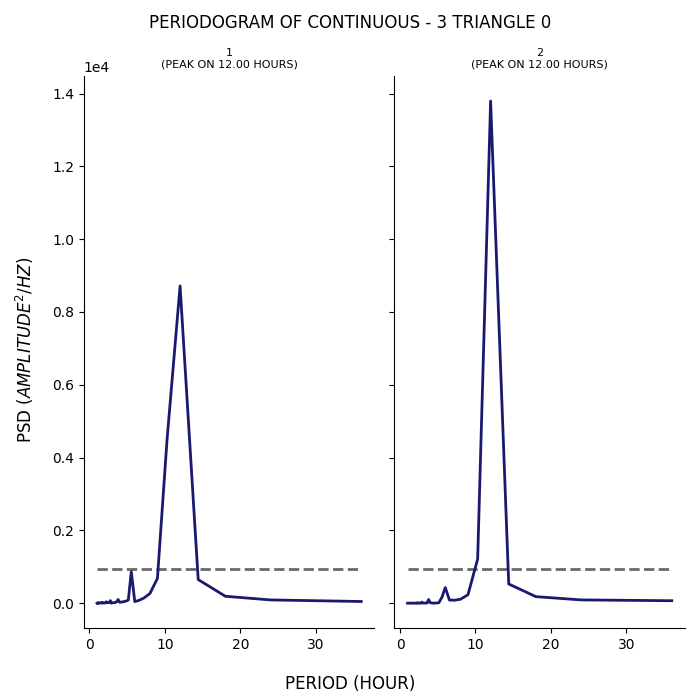

Data behind this chart, as committed beside it:
test, period, psd
1, 36.0, 46.06
1, 24.0, 88.76
1, 18.0, 189.7
1, 14.4, 648.1
1, 12.0, 8713
1, 10.29, 4526
1, 9.0, 680.6
1, 8.0, 263.5
1, 7.2, 140.6
1, 6.545, 76.48
1, 6.0, 42.74
1, 5.538, 864.8
1, 5.143, 85.7
1, 4.8, 54.12
1, 4.5, 40.21
1, 4.235, 30.07
1, 4.0, 23.99
1, 3.789, 100
1, 3.6, 36.53
1, 3.429, 20.1
1, 3.273, 14.84
1, 3.13, 12.02
1, 3.0, 8.521
1, 2.88, 1.159
1, 2.769, 70.53
1, 2.667, 16.43
1, 2.571, 16.04
1, 2.483, 18.8
1, 2.4, 14.59
1, 2.323, 11.97
1, 2.25, 39.55
1, 2.182, 7.833
1, 2.118, 10.29
1, 2.057, 8.991
1, 2.0, 4.785
1, 1.946, 4.992
1, 1.895, 4.638
1, 1.846, 12.64
1, 1.8, 7.912
1, 1.756, 5.842
1, 1.714, 8.702
1, 1.674, 6.045
1, 1.636, 3.767
1, 1.6, 18.61
1, 1.565, 7.723
1, 1.532, 7.867
1, 1.5, 7.924
1, 1.469, 5.712
1, 1.44, 4.163
1, 1.412, 7.296
1, 1.385, 5.632
1, 1.358, 4.654
1, 1.333, 4.973
1, 1.309, 3.856
1, 1.286, 3.701
1, 1.263, 5.936
1, 1.241, 9.553
1, 1.22, 5.166
1, 1.2, 4.036
1, 1.18, 6.458
... 82 more rows
